Labelled photos from "xray_project", an image-classification folder in fenshui888/xray_project. The possible labels are: bacterial pneumonia, normal, viral pneumonia.

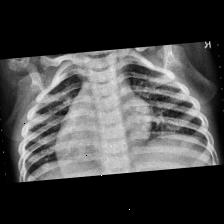
Label: viral pneumonia

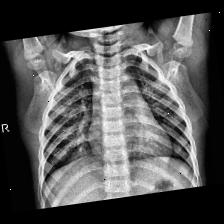
Label: normal

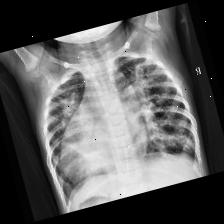
Label: bacterial pneumonia

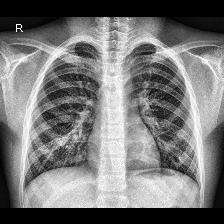
Label: normal

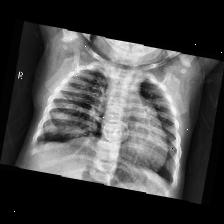
Label: bacterial pneumonia

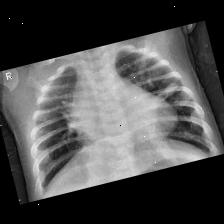
Label: viral pneumonia
